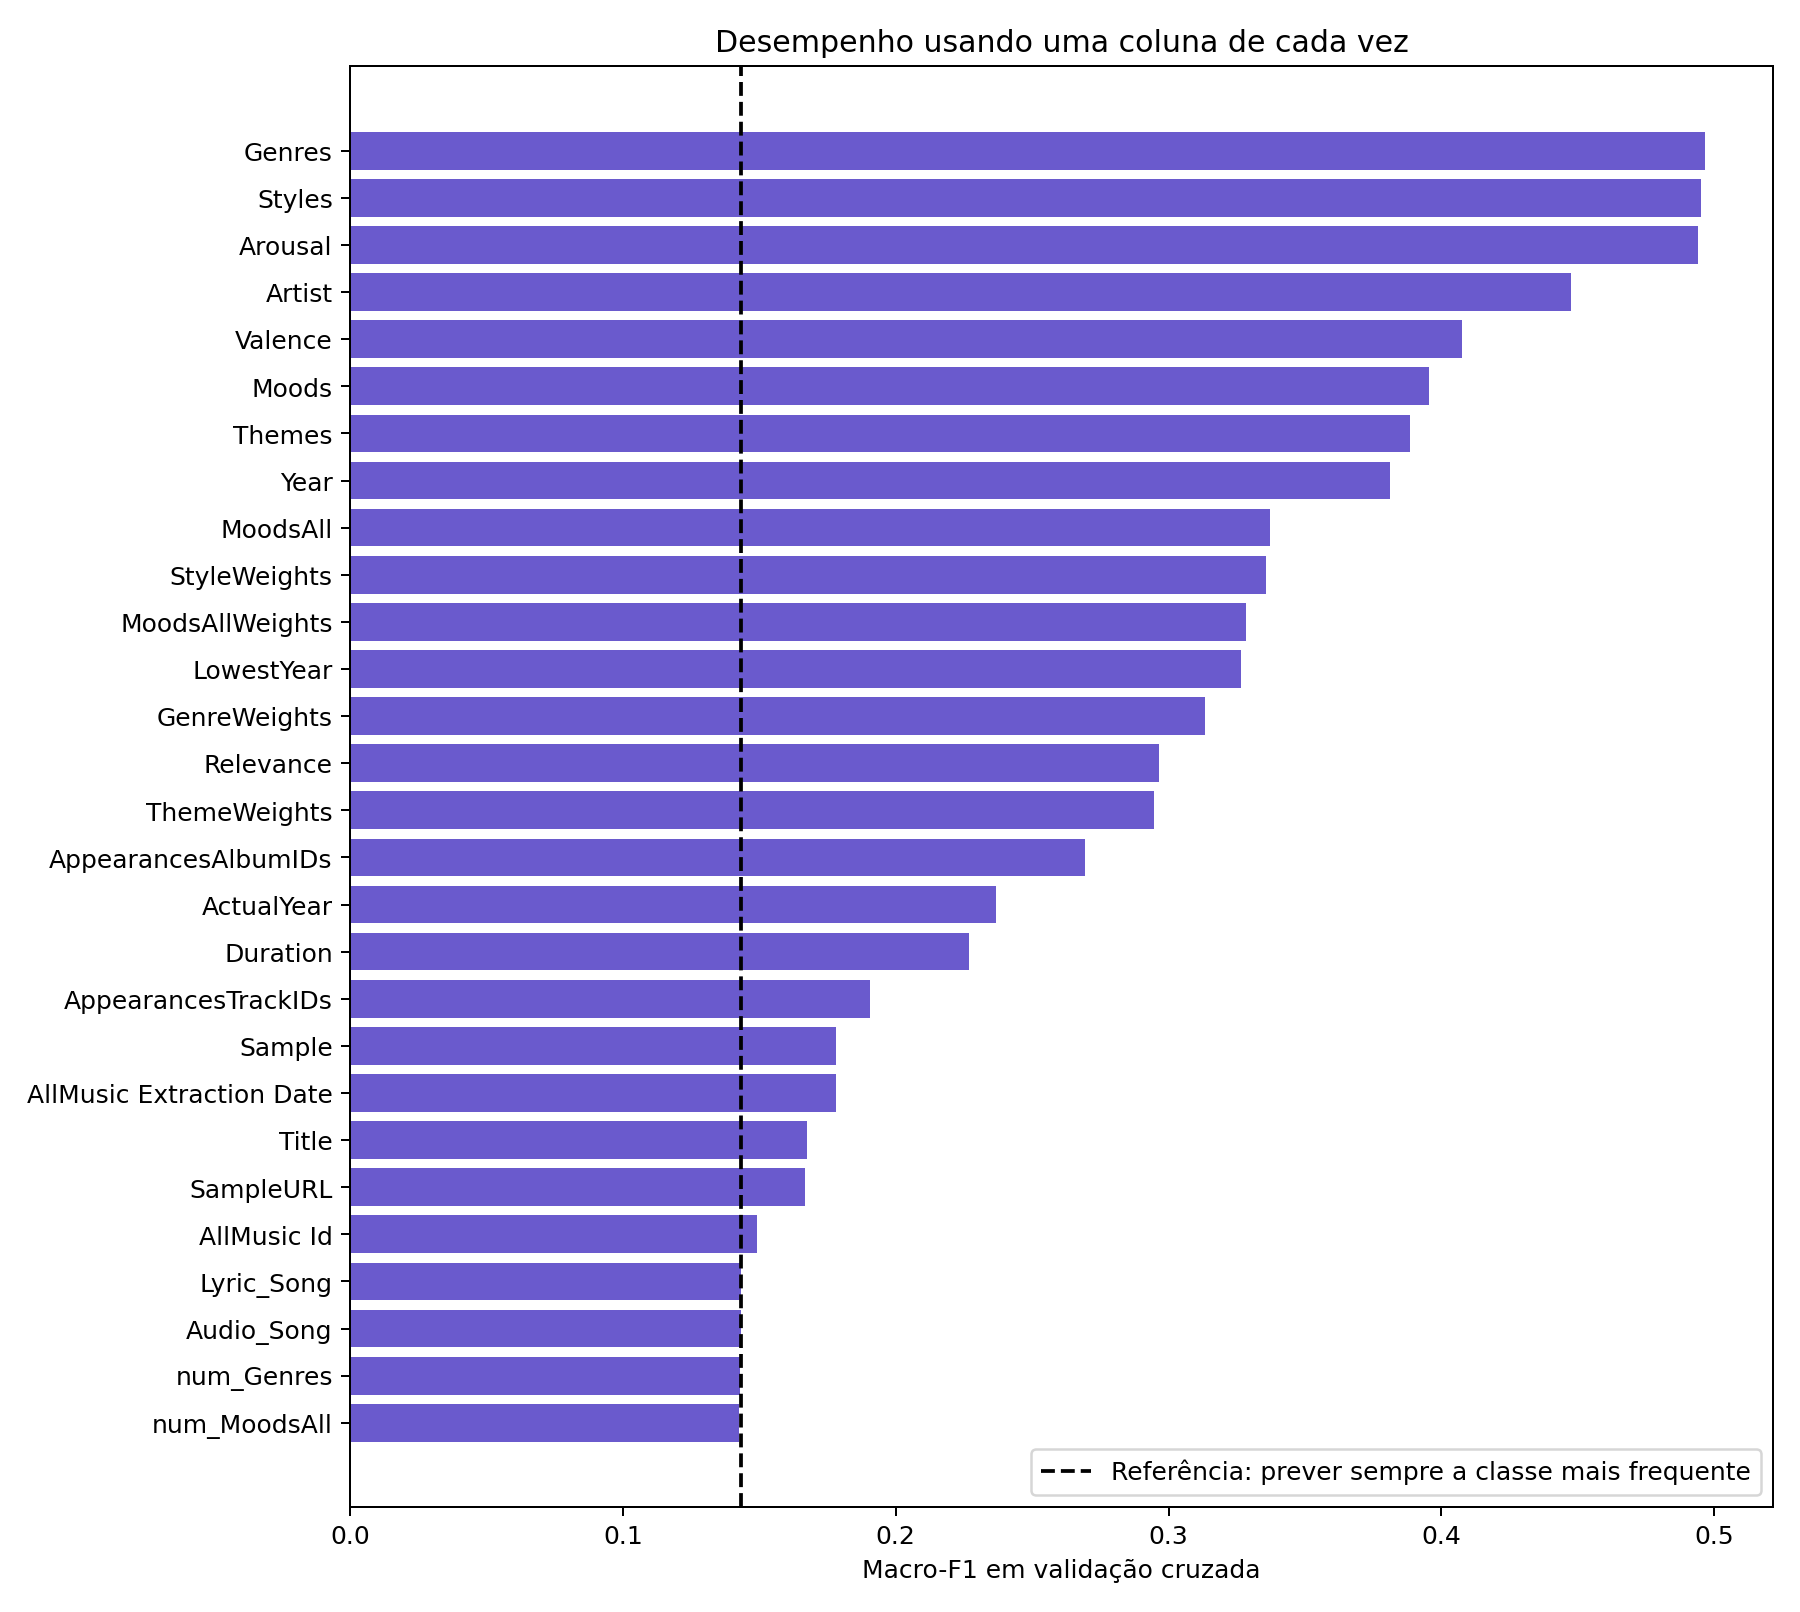

Data behind this chart, as committed beside it:
coluna, metodo, accuracy, macro_f1, accuracy_baseline, macro_f1_baseline
Genres, categórica, 0.5912, 0.4968, 0.4013, 0.1432
Styles, categórica, 0.5783, 0.4953, 0.4013, 0.1432
Arousal, numérica (5 intervalos), 0.721, 0.4941, 0.4013, 0.1432
Artist, categórica, 0.5354, 0.4474, 0.4013, 0.1432
Valence, numérica (5 intervalos), 0.7232, 0.4075, 0.4013, 0.1432
Moods, categórica, 0.5333, 0.3956, 0.4013, 0.1432
Themes, categórica, 0.5408, 0.3885, 0.4013, 0.1432
Year, categórica, 0.4839, 0.3812, 0.4013, 0.1432
MoodsAll, categórica, 0.4882, 0.3373, 0.4013, 0.1432
StyleWeights, categórica, 0.4635, 0.3357, 0.4013, 0.1432
MoodsAllWeights, categórica, 0.4635, 0.3283, 0.4013, 0.1432
LowestYear, categórica, 0.4603, 0.3267, 0.4013, 0.1432
GenreWeights, categórica, 0.4657, 0.3135, 0.4013, 0.1432
Relevance, numérica (5 intervalos), 0.5279, 0.2964, 0.4013, 0.1432
ThemeWeights, categórica, 0.4614, 0.2948, 0.4013, 0.1432
AppearancesAlbumIDs, categórica, 0.4431, 0.2693, 0.4013, 0.1432
ActualYear, numérica (5 intervalos), 0.4249, 0.2366, 0.4013, 0.1432
Duration, numérica (5 intervalos), 0.4067, 0.2267, 0.4013, 0.1432
AppearancesTrackIDs, categórica, 0.4099, 0.1905, 0.4013, 0.1432
AllMusic Extraction Date, categórica, 0.4067, 0.178, 0.4013, 0.1432
Sample, numérica (5 intervalos), 0.4067, 0.178, 0.4013, 0.1432
Title, categórica, 0.412, 0.1676, 0.4013, 0.1432
SampleURL, categórica, 0.3991, 0.1667, 0.4013, 0.1432
AllMusic Id, categórica, 0.4024, 0.1491, 0.4013, 0.1432
Lyric_Song, categórica, 0.4013, 0.1432, 0.4013, 0.1432
Audio_Song, categórica, 0.4013, 0.1432, 0.4013, 0.1432
num_Genres, numérica (5 intervalos), 0.4002, 0.1429, 0.4013, 0.1432
num_MoodsAll, numérica (5 intervalos), 0.3991, 0.1426, 0.4013, 0.1432
